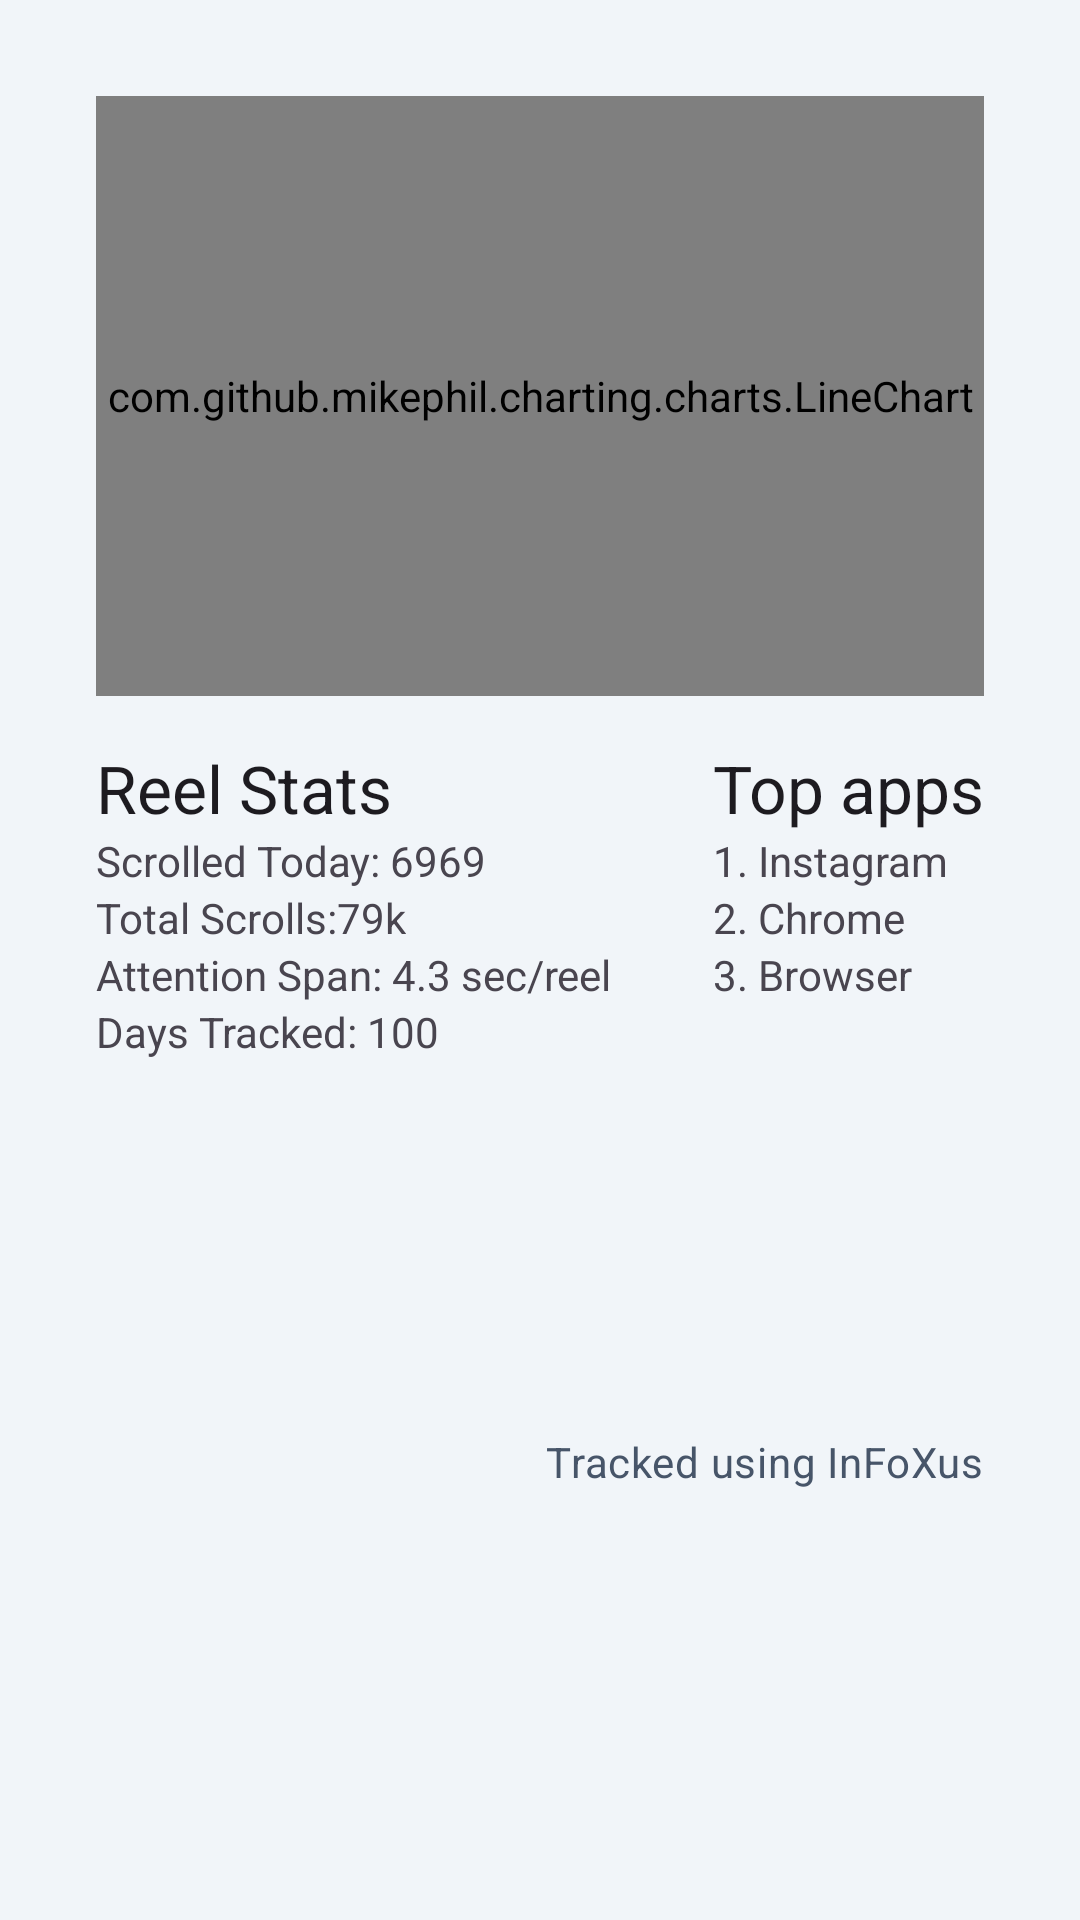

This screen was rendered from an Android layout file. Write that file and the resources it references.
<!-- AndroidManifest.xml: application theme Theme.InFoXus -->
<!-- res/layout/reel_stats.xml -->
<?xml version="1.0" encoding="utf-8"?>
<androidx.constraintlayout.widget.ConstraintLayout xmlns:android="http://schemas.android.com/apk/res/android"
    xmlns:app="http://schemas.android.com/apk/res-auto"
    android:layout_width="match_parent"
    android:layout_height="wrap_content"
    android:padding="32dp">

    <com.github.mikephil.charting.charts.LineChart
        android:id="@+id/reels_stats"
        android:layout_width="match_parent"
        android:layout_height="200dp"
        app:layout_constraintStart_toStartOf="parent"
        app:layout_constraintTop_toTopOf="parent" />

    <TextView
        android:id="@+id/textView4"
        style="@style/TextAppearance.Material3.TitleLarge"
        android:layout_width="wrap_content"
        android:layout_height="wrap_content"
        android:layout_marginTop="16dp"
        android:text="Reel Stats"
        app:layout_constraintStart_toStartOf="parent"
        app:layout_constraintTop_toBottomOf="@+id/reels_stats" />

    <TextView
        android:id="@+id/textView7"
        android:layout_width="wrap_content"
        android:layout_height="wrap_content"
        android:text="Scrolled Today: 6969"
        app:layout_constraintStart_toStartOf="parent"
        app:layout_constraintTop_toBottomOf="@+id/textView4" />

    <TextView
        android:id="@+id/textView11"
        android:layout_width="wrap_content"
        android:layout_height="wrap_content"
        android:text="Total Scrolls:79k"
        app:layout_constraintStart_toStartOf="parent"
        app:layout_constraintTop_toBottomOf="@+id/textView7" />

    <TextView
        android:id="@+id/textView12"
        android:layout_width="wrap_content"
        android:layout_height="wrap_content"
        android:text="Attention Span: 4.3 sec/reel"
        app:layout_constraintStart_toStartOf="parent"
        app:layout_constraintTop_toBottomOf="@+id/textView11" />

    <TextView
        android:id="@+id/textView13"
        android:layout_width="wrap_content"
        android:layout_height="wrap_content"
        android:text="Days Tracked: 100"
        app:layout_constraintStart_toStartOf="parent"
        app:layout_constraintTop_toBottomOf="@+id/textView12" />

    <TextView
        android:id="@+id/textView14"
        style="@style/TextAppearance.Material3.TitleLarge"
        android:layout_width="wrap_content"
        android:layout_height="wrap_content"
        android:layout_marginTop="16dp"
        android:text="Top apps"
        app:layout_constraintEnd_toEndOf="parent"
        app:layout_constraintTop_toBottomOf="@+id/reels_stats" />

    <TextView
        android:id="@+id/textView15"
        android:layout_width="wrap_content"
        android:layout_height="wrap_content"
        android:text="1. Instagram"
        app:layout_constraintStart_toStartOf="@+id/textView14"
        app:layout_constraintTop_toBottomOf="@+id/textView14" />

    <TextView
        android:id="@+id/textView16"
        android:layout_width="wrap_content"
        android:layout_height="wrap_content"
        android:text="2. Chrome"
        app:layout_constraintStart_toStartOf="@+id/textView15"
        app:layout_constraintTop_toBottomOf="@+id/textView15" />

    <TextView
        android:id="@+id/textView17"
        android:layout_width="wrap_content"
        android:layout_height="wrap_content"
        android:text="3. Browser"
        app:layout_constraintStart_toStartOf="@+id/textView16"
        app:layout_constraintTop_toBottomOf="@+id/textView16" />

    <TextView
        android:id="@+id/textView18"
        style="@style/MaterialAlertDialog.Material3.Body.Text"
        android:layout_width="wrap_content"
        android:layout_height="wrap_content"
        android:layout_marginTop="32dp"
        android:text="Tracked using InFoXus"
        app:layout_constraintBottom_toBottomOf="parent"
        app:layout_constraintEnd_toEndOf="parent"
        app:layout_constraintTop_toBottomOf="@+id/textView17" />
</androidx.constraintlayout.widget.ConstraintLayout>
<!-- resources referenced by this layout -->
<resources>
  <style name="Theme.InFoXus" parent="Base.Theme.InFoXus" />
  <color name="md_theme_primary">#4F46E5</color>
  <color name="md_theme_onPrimary">#FFFFFF</color>
  <color name="md_theme_primaryContainer">#005046</color>
  <color name="md_theme_onPrimaryContainer">#9FF2E1</color>
  <color name="md_theme_secondary">#B1CCC5</color>
  <color name="md_theme_onSecondary">#1C3530</color>
  <color name="md_theme_secondaryContainer">#334B46</color>
  <color name="md_theme_onSecondaryContainer">#CDE8E1</color>
  <color name="md_theme_tertiary">#ACCAE5</color>
  <color name="md_theme_onTertiary">#133348</color>
  <color name="md_theme_tertiaryContainer">#2C4A60</color>
  <color name="md_theme_onTertiaryContainer">#CAE6FF</color>
  <color name="md_theme_error">#FFB4AB</color>
  <color name="md_theme_onError">#690005</color>
  <color name="md_theme_errorContainer">#93000A</color>
  <color name="md_theme_onErrorContainer">#FFDAD6</color>
  <color name="md_theme_background">#F1F5F9</color>
  <color name="md_theme_onBackground">#DEE4E1</color>
  <color name="md_theme_surface">#FFFFFF</color>
  <color name="md_theme_onSurface">#0F172A</color>
  <color name="md_theme_surfaceVariant">#3F4946</color>
  <color name="md_theme_onSurfaceVariant">#475569</color>
  <color name="md_theme_outline">#CBD5E1</color>
  <color name="md_theme_outlineVariant">#3F4946</color>
  <color name="md_theme_inverseSurface">#DEE4E1</color>
  <color name="md_theme_inverseOnSurface">#2B3230</color>
  <color name="md_theme_inversePrimary">#016B5D</color>
  <color name="md_theme_primaryFixed">#9FF2E1</color>
  <color name="md_theme_onPrimaryFixed">#00201B</color>
  <color name="md_theme_primaryFixedDim">#83D5C5</color>
  <color name="md_theme_onPrimaryFixedVariant">#005046</color>
  <color name="md_theme_secondaryFixed">#CDE8E1</color>
  <color name="md_theme_onSecondaryFixed">#06201B</color>
  <color name="md_theme_secondaryFixedDim">#B1CCC5</color>
  <color name="md_theme_onSecondaryFixedVariant">#334B46</color>
  <color name="md_theme_tertiaryFixed">#CAE6FF</color>
  <color name="md_theme_onTertiaryFixed">#001E2F</color>
  <color name="md_theme_tertiaryFixedDim">#ACCAE5</color>
  <color name="md_theme_onTertiaryFixedVariant">#2C4A60</color>
  <color name="md_theme_surfaceDim">#0E1513</color>
  <color name="md_theme_surfaceBright">#343B39</color>
  <color name="md_theme_surfaceContainerLowest">#090F0E</color>
  <color name="md_theme_surfaceContainerLow">#171D1B</color>
  <color name="md_theme_surfaceContainer">#1B211F</color>
  <color name="md_theme_surfaceContainerHigh">#252B2A</color>
  <color name="md_theme_surfaceContainerHighest">#303634</color>
</resources>
